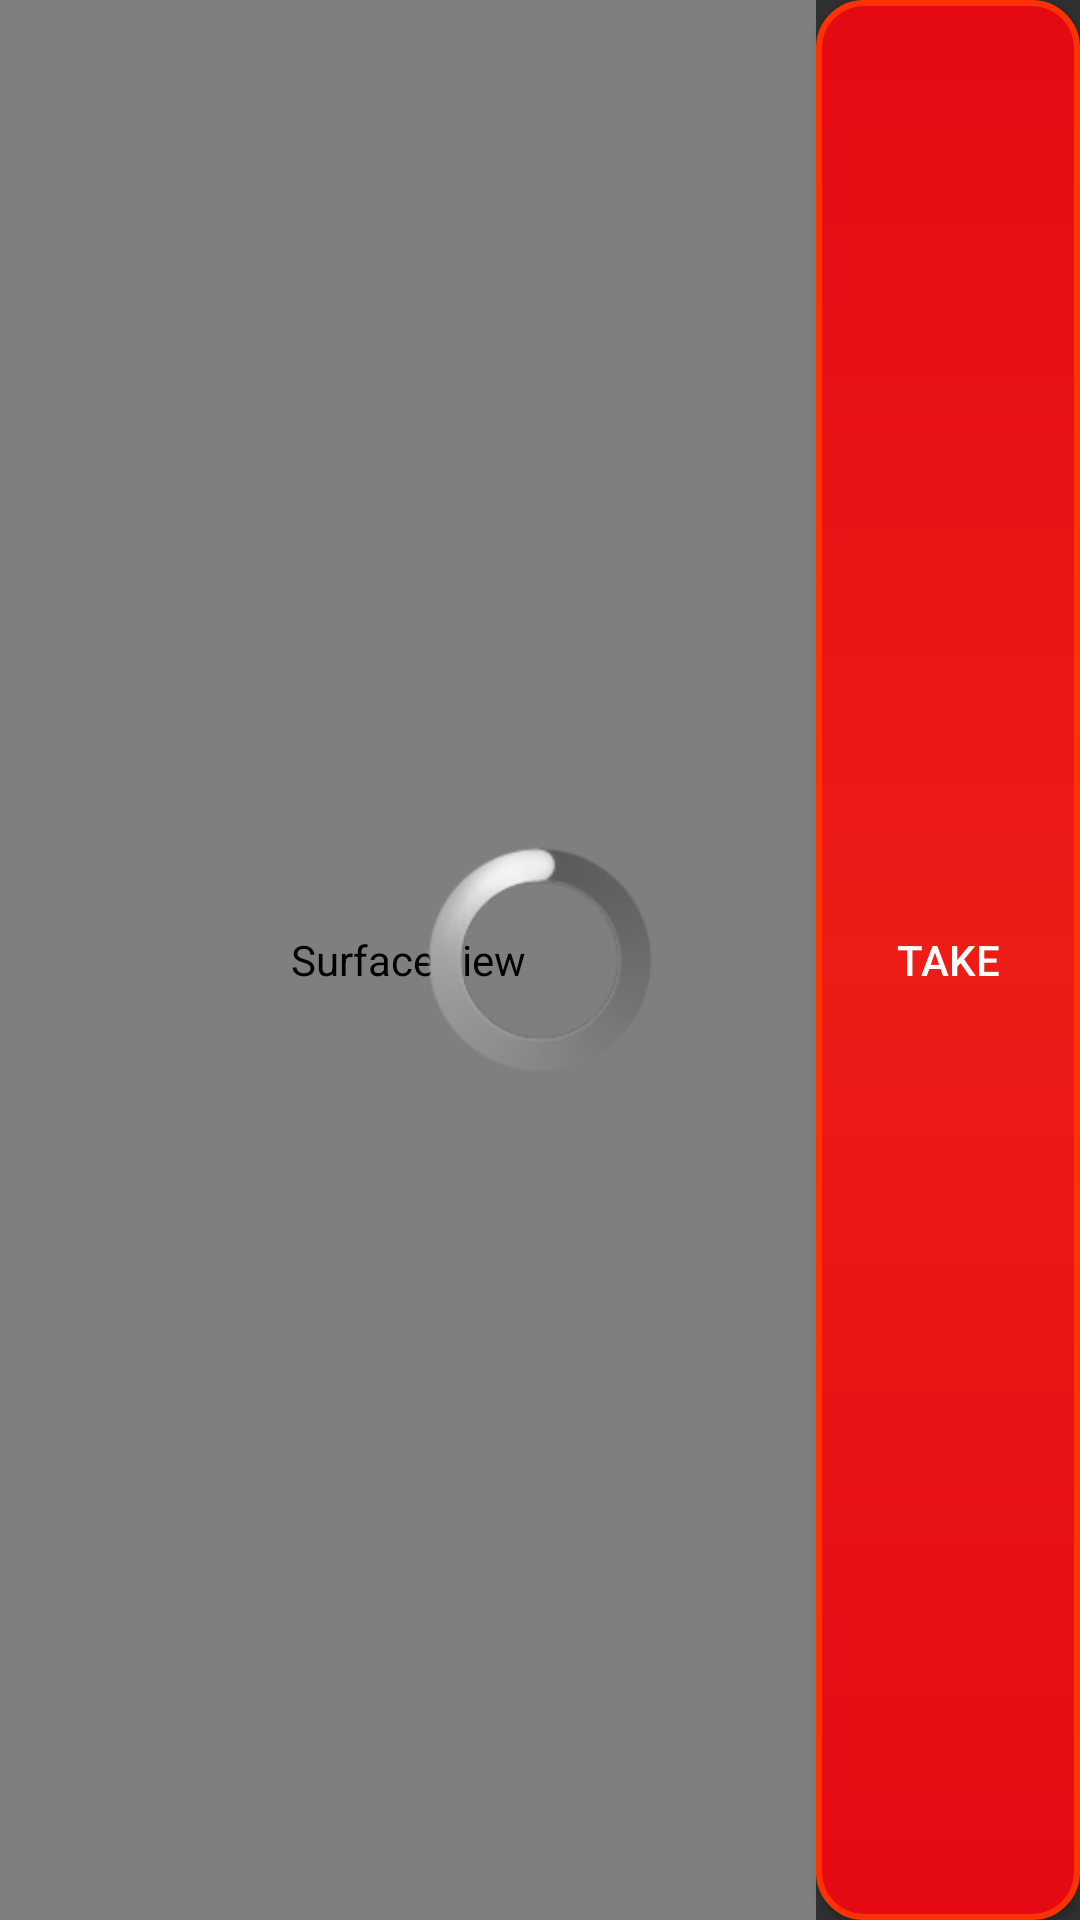

The Android layout XML behind this screen, and the referenced resources:
<!-- AndroidManifest.xml: application theme AppTheme -->
<!-- res/layout/fragment_camera.xml -->
<?xml version="1.0" encoding="utf-8"?>
<FrameLayout
    xmlns:android="http://schemas.android.com/apk/res/android"
    android:layout_width="match_parent"
    android:layout_height="match_parent"
    android:clickable="true"
    >

    <LinearLayout
        android:orientation="horizontal"
        android:layout_width="fill_parent"
        android:layout_height="match_parent">

        <SurfaceView
            android:id="@+id/camera_surfaceview"
            android:layout_weight="1"
            android:layout_width="0dp"
            android:layout_height="match_parent" />

        <Button
            android:id="@+id/camera_takePictureButton"
            android:text="Take"
            android:layout_width="wrap_content"
            android:layout_height="match_parent"
            android:background="@drawable/kc_button"
            />
    </LinearLayout>

    
    <FrameLayout
        android:id="@+id/camera_progressContainer"
        android:layout_width="match_parent"
        android:layout_height="match_parent"
        android:clickable="true">

        <ProgressBar
            style="@android:style/Widget.ProgressBar.Large"
            android:layout_width="wrap_content"
            android:layout_height="wrap_content"
            android:layout_gravity="center"
            />
    </FrameLayout>

</FrameLayout>
<!-- resources referenced by this layout -->
<resources>
  <!-- drawable kc_button (drawable) -->
  <?xml version="1.0" encoding="utf-8"?>
  <shape xmlns:android="http://schemas.android.com/apk/res/android" android:shape="rectangle">
      <gradient
          android:angle="90"
          android:startColor="@color/bloodreddark"
          android:centerColor="@color/bloodredlight"
          android:endColor="@color/bloodreddark"/>
      <corners
          android:radius="15dp"/>
      <stroke
          android:width="2dp"
          android:color="@color/bloodredstroke"/>
      <padding
          android:left="5dp"
          android:bottom="5dp"
          android:right="5dp"
          android:top="5dp"/>
  </shape>
  <style name="AppTheme" parent="Base.Theme.AppCompat">
          
          <item name="android:windowActionBar">true</item>
          <item name="android:windowNoTitle">false</item>
          <item name="colorPrimary">@color/myblack</item>
          <item name="colorPrimaryDark">?android:attr/colorBackground</item>
          <item name="colorAccent">@color/myred</item>
      </style>
  <color name="bloodreddark">#E50914</color>
  <color name="bloodredlight">#ED1C16</color>
  <color name="bloodredstroke">#FF3300</color>
  <color name="myblack">#000000</color>
  <color name="myred">#CC0000</color>
</resources>
